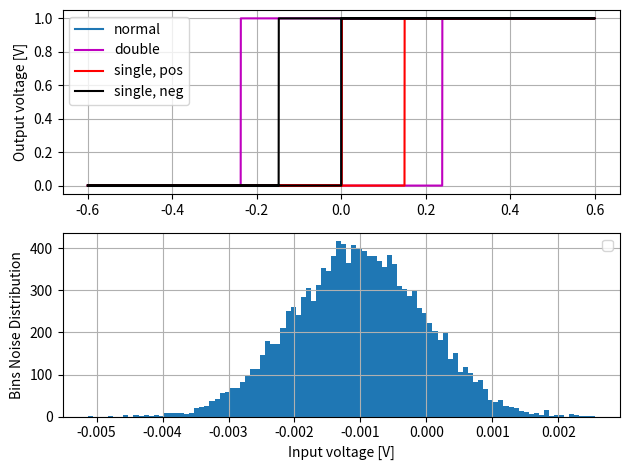

This chart was generated by the following Python code:
import dataclasses
import numpy as np


@dataclasses.dataclass
class SettingsCMP:
    """"Individual data class to configure an analogue comparator

    Args:
        vdd:        Positive supply voltage [V]
        vss:        Negative supply voltage [V]
        offset:     Offset voltage of the amplifier [V]
        noise:      Enable noise on output [True/False]
    """
    vdd:    float
    vss:    float
    # Comparator characteristics
    gain: int
    out_analog: bool
    offset: float
    noise:  bool

    @property
    def vcm(self) -> np.ndarray:
        return np.array(self.vdd + self.vss) / 2


RecommendedSettingsAMP = SettingsCMP(
    vdd=0.6, vss=-0.6,
    out_analog=False,
    gain=100,
    offset=0-1e-3,
    noise=True
)


class Comp:
    """Class for emulating an analogue comparator"""
    settings: SettingsCMP
    _unoise: np.ndarray
    _int_state: np.ndarray

    def __init__(self, setting: SettingsCMP):
        # --- Settings
        self.settings = setting
        self.__noise_dis = 1e-3

    def __gen_noise(self, input: int, scale=0.1) -> np.ndarray:
        """Generate the input noise"""
        return np.random.normal(self.settings.offset, scale, input) if self.settings.noise else self.settings.offset * np.ones(input)

    def __voltage_clipping(self, uin: np.ndarray) -> np.ndarray:
        """Do voltage clipping at voltage supply"""
        uin[uin > self.settings.vdd] = self.settings.vdd
        uin[uin < self.settings.vss] = self.settings.vss
        return uin

    def __cmp_calc(self, uinp: np.ndarray, uinn: np.ndarray) -> np.ndarray:
        """Performing the difference calculation"""
        du = uinp - uinn
        return self.settings.vcm + self.settings.gain * du

    def __dig_output(self, du: np.ndarray) -> np.ndarray:
        """Translating the analogue signal into digital trigger"""
        return np.sign(du) == 1

    def __cmp_hystere(self, du: np.ndarray, thr: list) -> np.ndarray:
        """Processing differential input for generating hysterese"""
        u_out = np.zeros(du.shape)
        self._int_state = np.zeros(du.shape, dtype=np.bool_)
        # state == 0 --> not active, state == 1 --> active
        for idx, val in enumerate(du):
            out = val - (thr[0] if not self._int_state[idx] else thr[1]) + self._unoise[idx]
            if idx < u_out.size-2:
                self._int_state[idx+1] = np.sign(out) == 1

            u_out[idx] = self.settings.vcm + self.settings.gain * out

        return u_out

    def __type_hystere(self, mode: int, scale_thr: float) -> list:
        """Definition of type"""
        list_out = [0.0, 0.0]
        match mode:
            case 0:
                # --- Normal comparator
                list_out = [0.0, 0.0]
            case 1:
                # --- Single Side, negative VSS
                list_out = [0.0, scale_thr * (self.settings.vss - self.settings.vcm)]
            case 2:
                # --- Single Side, positive VDD
                list_out = [scale_thr * (self.settings.vdd - self.settings.vcm), 0.0]
            case 3:
                # --- Double Side, VSS-VDD
                list_out = [scale_thr * (self.settings.vdd - self.settings.vcm), scale_thr * (self.settings.vss - self.settings.vcm)]
            case 4:
                # --- Double Side, Reference
                list_out = [0.0, 0.0]

        return list_out

    def cmp_ideal(self, uinp: np.ndarray, uinn: np.ndarray) -> np.ndarray:
        """Performs an ideal comparator with input signal
        Args:
            uinp    - Positive input voltage [V]
            uinn    - Negative input voltage [V]
        Returns:
            Corresponding numpy array with boolean values
        """
        u_cmp = self.__cmp_calc(uinp, uinn)
        return self.__voltage_clipping(u_cmp)

    def cmp_normal(self, uinp: np.ndarray, uinn: np.ndarray) -> np.ndarray:
        """Performs a normal comparator with input signal
        Args:
            uinp    - Positive input voltage [V]
            uinn    - Negative input voltage [V]
        Returns:
            Corresponding numpy array with boolean values
        """
        u_cmp = self.__cmp_calc(uinp, uinn)
        self._unoise = self.__gen_noise(u_cmp.size, self.__noise_dis)
        u_out = self.__voltage_clipping(u_cmp - self._unoise)
        if not self.settings.out_analog:
            u_out = self.__dig_output(u_out)
        return u_out

    def cmp_single_pos_hystere(self, uinp: np.ndarray, uinn: np.ndarray, scale_thr=0.25) -> np.ndarray:
        """Performs a single-side hystere comparator with input signal
        Args:
            uinp: Positive input voltage [V]
            uinn: Negative input voltage [V]
            scale_thr: Scaling value from supply voltage [default = 25%]
        Returns:
            Corresponding numpy array with boolean values
        """
        du = uinp - uinn
        self._unoise = self.__gen_noise(du.size, self.__noise_dis)
        thr0 = self.__type_hystere(2, scale_thr)
        u_out = self.__voltage_clipping(self.__cmp_hystere(du, thr0))
        if not self.settings.out_analog:
            u_out = self.__dig_output(u_out)
        return u_out

    def cmp_single_neg_hystere(self, uinp: np.ndarray, uinn: np.ndarray, scale_thr=0.25) -> np.ndarray:
        """Performs a single-side hystere comparator with input signal
        Args:
            uinp: Positive input voltage [V]
            uinn: Negative input voltage [V]
            scale_thr: Scaling value from supply voltage [default = 25%]
        Returns:
            Corresponding numpy array with boolean values
        """
        du = uinp - uinn
        self._unoise = self.__gen_noise(du.size, self.__noise_dis)
        thr0 = self.__type_hystere(1, scale_thr)
        u_out = self.__voltage_clipping(self.__cmp_hystere(du, thr0))
        if not self.settings.out_analog:
            u_out = self.__dig_output(u_out)
        return u_out

    def cmp_double_hystere(self, uinp: np.ndarray, uinn: np.ndarray, scale_thr=0.25) -> np.ndarray:
        """Performs a double-side hystere comparator with input signal
        Args:
            uinp: Positive input voltage [V]
            uinn: Negative input voltage [V]
            scale_thr: Scaling value from supply voltage [default = 25%]
        Returns:
            Corresponding numpy array with boolean values
        """
        du = uinp - uinn
        self._unoise = self.__gen_noise(du.size, self.__noise_dis)
        thr0 = self.__type_hystere(3, scale_thr)
        u_out = self.__voltage_clipping(self.__cmp_hystere(du, thr0))
        if not self.settings.out_analog:
            u_out = self.__dig_output(u_out)
        return u_out


if __name__ == "__main__":
    import matplotlib.pyplot as plt
    print("TEST")

    cmp = Comp(RecommendedSettingsAMP)
    # --- Defining the input
    n_samples = 10000
    inp0 = np.concatenate((np.linspace(-0.6, 0.6, n_samples), np.linspace(0.6, -0.6, n_samples)))
    inp1 = np.zeros((n_samples, ))

    # --- Defining the output
    vcm = cmp.settings.vcm
    out0 = cmp.cmp_normal(inp0, vcm)
    out1 = cmp.cmp_single_pos_hystere(inp0, vcm)
    out2 = cmp.cmp_single_neg_hystere(inp0, vcm)
    out3 = cmp.cmp_double_hystere(inp0, vcm, 0.4)
    cmp.cmp_normal(inp1, vcm)

    # --- Plots
    plt.close('all')
    plt.figure()
    axs = [plt.subplot(2, 1, idx+1) for idx in range(2)]

    # --- Transfer function
    axs[0].plot(inp0, out0, label="normal")
    axs[0].plot(inp0, out3, color="m", label="double")
    axs[0].plot(inp0, out1, color="r", label="single, pos")
    axs[0].plot(inp0, out2, color="k", label="single, neg")
    axs[0].grid()
    axs[0].legend()
    axs[0].set_ylabel("Output voltage [V]")

    # --- Noise Distribution
    axs[1].hist(cmp._unoise, bins=100, align="left",
                density=True, cumulative=False)
    axs[1].grid()
    axs[1].legend()
    axs[1].set_ylabel("Bins Noise Distribution")
    axs[1].set_xlabel("Input voltage [V]")

    plt.tight_layout()
    plt.show()
